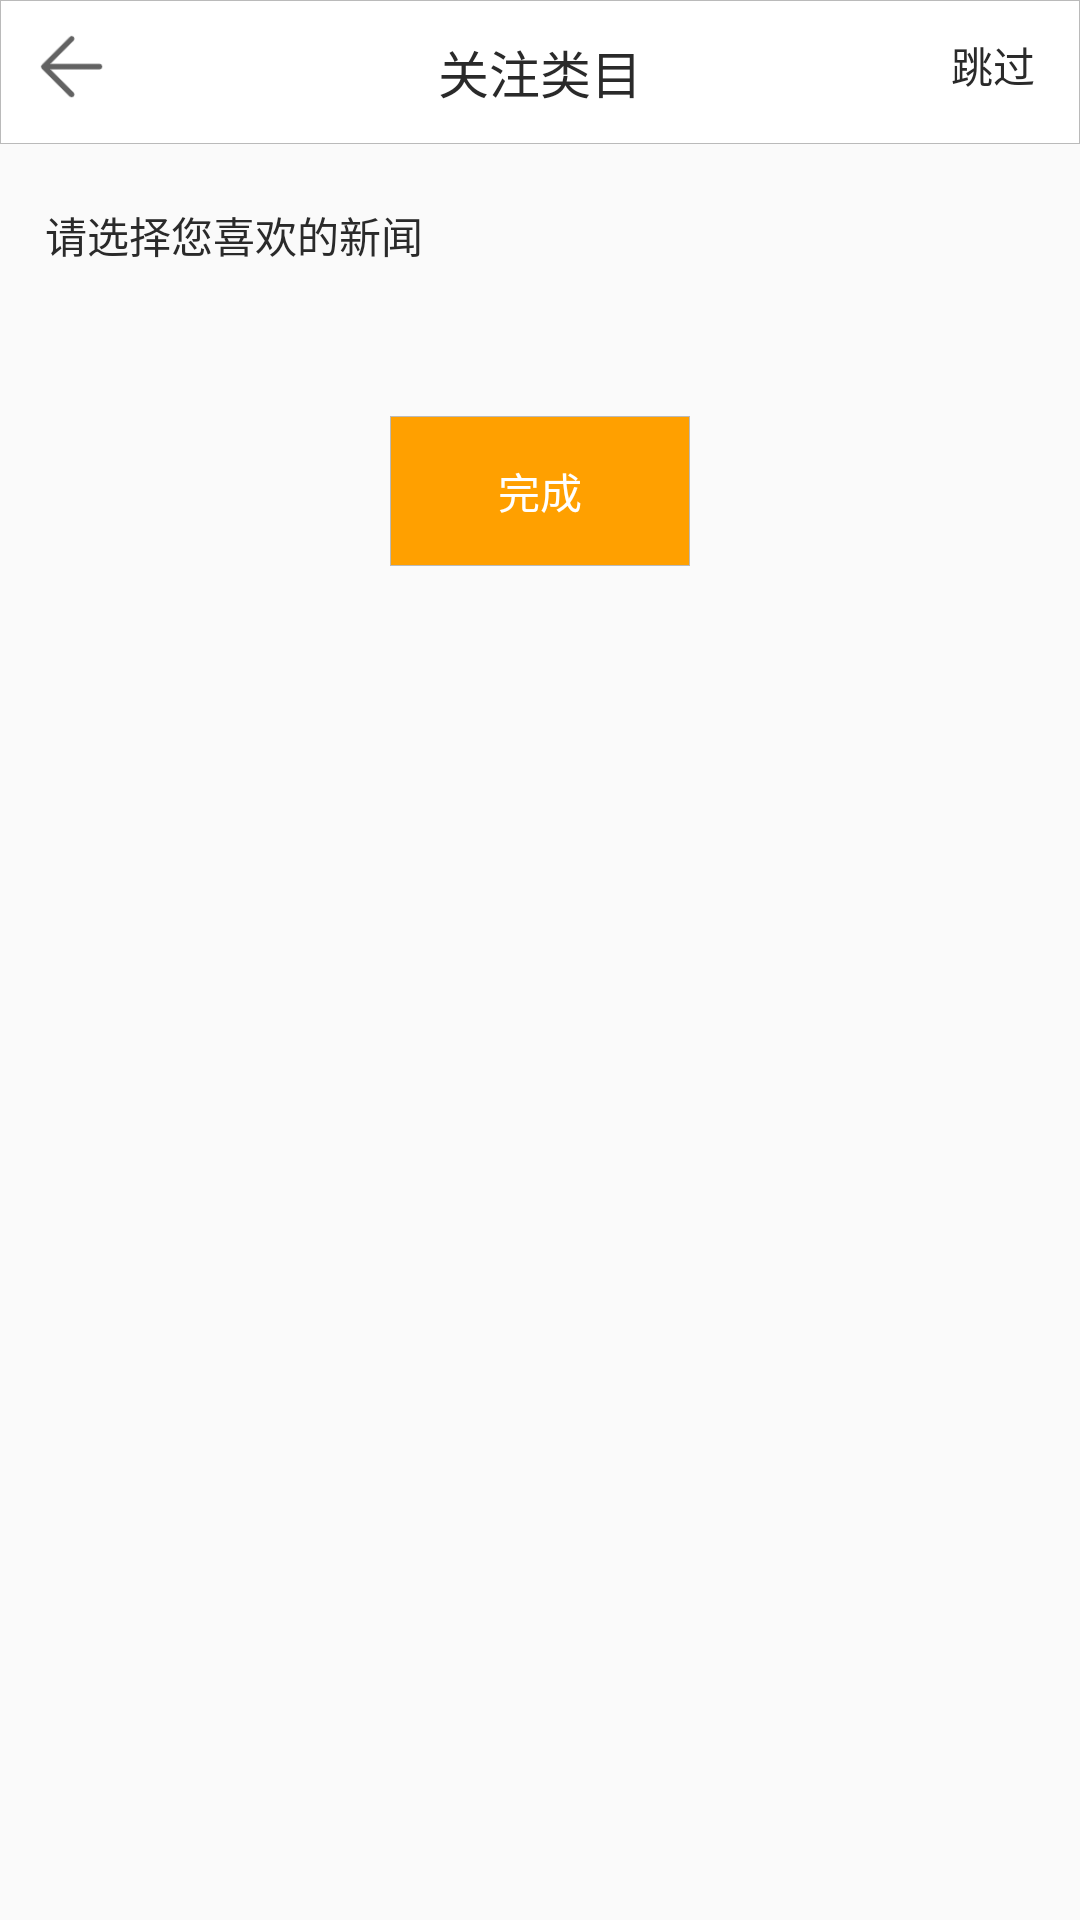

The Android layout XML behind this screen, and the referenced resources:
<!-- AndroidManifest.xml: application theme AppTheme -->
<!-- res/layout/activity_tuijian.xml -->
<?xml version="1.0" encoding="utf-8"?>
<LinearLayout xmlns:android="http://schemas.android.com/apk/res/android"
    xmlns:app="http://schemas.android.com/apk/res-auto"
    xmlns:tools="http://schemas.android.com/tools"
    android:layout_width="match_parent"
    android:layout_height="match_parent"
    android:orientation="vertical"
    tools:context="com.h.mynote.news.TuijianActivity">
    <RelativeLayout
        android:id="@+id/rl_headCate"
        android:background="@drawable/white_border_style"
        android:gravity="center_vertical"
        android:layout_width="match_parent"
        android:layout_height="48dp">
        <ImageView
            android:id="@+id/iv_newsCateBack"
            android:layout_marginLeft="13dp"
            android:src="@drawable/icon_back_nor"
            android:layout_width="22dp"
            android:layout_height="22dp" />
        <TextView
            android:textColor="@color/title_text_color"
            android:textSize="17sp"
            android:text="关注类目"
            android:layout_centerHorizontal="true"
            android:layout_width="wrap_content"
            android:layout_height="wrap_content" />
        <TextView
            android:id="@+id/tv_jump"
            android:text="跳过"
            style="@style/title_style"
            android:layout_marginRight="@dimen/dp_15"
            android:layout_alignParentRight="true"
            android:layout_width="wrap_content"
            android:layout_height="wrap_content" />
    </RelativeLayout>
    <TextView
        android:id="@+id/tv_title"
        android:text="请选择您喜欢的新闻"
        android:layout_marginTop="@dimen/dp_20"
        android:layout_marginLeft="@dimen/dp_15"
        android:layout_marginRight="@dimen/dp_15"
        style="@style/title_style"
        android:layout_width="wrap_content"
        android:layout_height="wrap_content" />
    <GridView
        android:id="@+id/gv_tuijian"
        android:layout_marginTop="@dimen/dp_20"
        android:layout_marginLeft="@dimen/dp_15"
        android:layout_marginRight="@dimen/dp_15"
        android:numColumns="4"
        android:columnWidth="50dp"
        android:horizontalSpacing="@dimen/dp_10"
        android:verticalSpacing="@dimen/dp_10"
        android:layout_width="match_parent"
        android:layout_height="wrap_content">

    </GridView>
    <TextView
        android:id="@+id/tv_finish"
        android:text="完成"
        android:background="@drawable/orange_border_style"
        android:layout_gravity="center_horizontal"
        android:gravity="center"
        android:textColor="@color/text_white"
        android:layout_marginTop="@dimen/dp_30"
        android:layout_width="100dp"
        android:layout_height="50dp" />
</LinearLayout>
<!-- resources referenced by this layout -->
<resources>
  <color name="text_white">#ffffff</color>
  <color name="title_text_color">#2a2a2a</color>
  <dimen name="dp_10">10dp</dimen>
  <dimen name="dp_15">15dp</dimen>
  <dimen name="dp_20">20dp</dimen>
  <dimen name="dp_30">30dp</dimen>
  <!-- drawable icon_back_nor: png bitmap (drawable-hdpi, 1444 bytes) -->
  <!-- drawable orange_border_style (drawable) -->
  <?xml version="1.0" encoding="utf-8"?>
  <shape xmlns:android="http://schemas.android.com/apk/res/android">
      <solid android:color="@color/color_orange"></solid>
      
      <stroke android:color="#bababa" android:width="0.3dp"/>
  </shape>
  <!-- drawable white_border_style (drawable) -->
  <?xml version="1.0" encoding="utf-8"?>
  <shape xmlns:android="http://schemas.android.com/apk/res/android">
      <solid android:color="#ffffff"></solid>
      
      <stroke android:color="#bababa" android:width="0.3dp"/>
  
  </shape>
  <style name="title_style">
          <item name="android:textSize">14sp</item>
          <item name="android:textColor">@color/title_text_color</item>
      </style>
  <style name="AppTheme" parent="Theme.AppCompat.Light.DarkActionBar">
          
          <item name="colorPrimary">@color/colorPrimary</item>
          <item name="colorPrimaryDark">@color/colorPrimaryDark</item>
          <item name="colorAccent">@color/colorAccent</item>
      </style>
  <color name="color_orange">#ffa000</color>
  <color name="colorPrimary">#3F51B5</color>
  <color name="colorPrimaryDark">#303F9F</color>
  <color name="colorAccent">#FF4081</color>
</resources>
